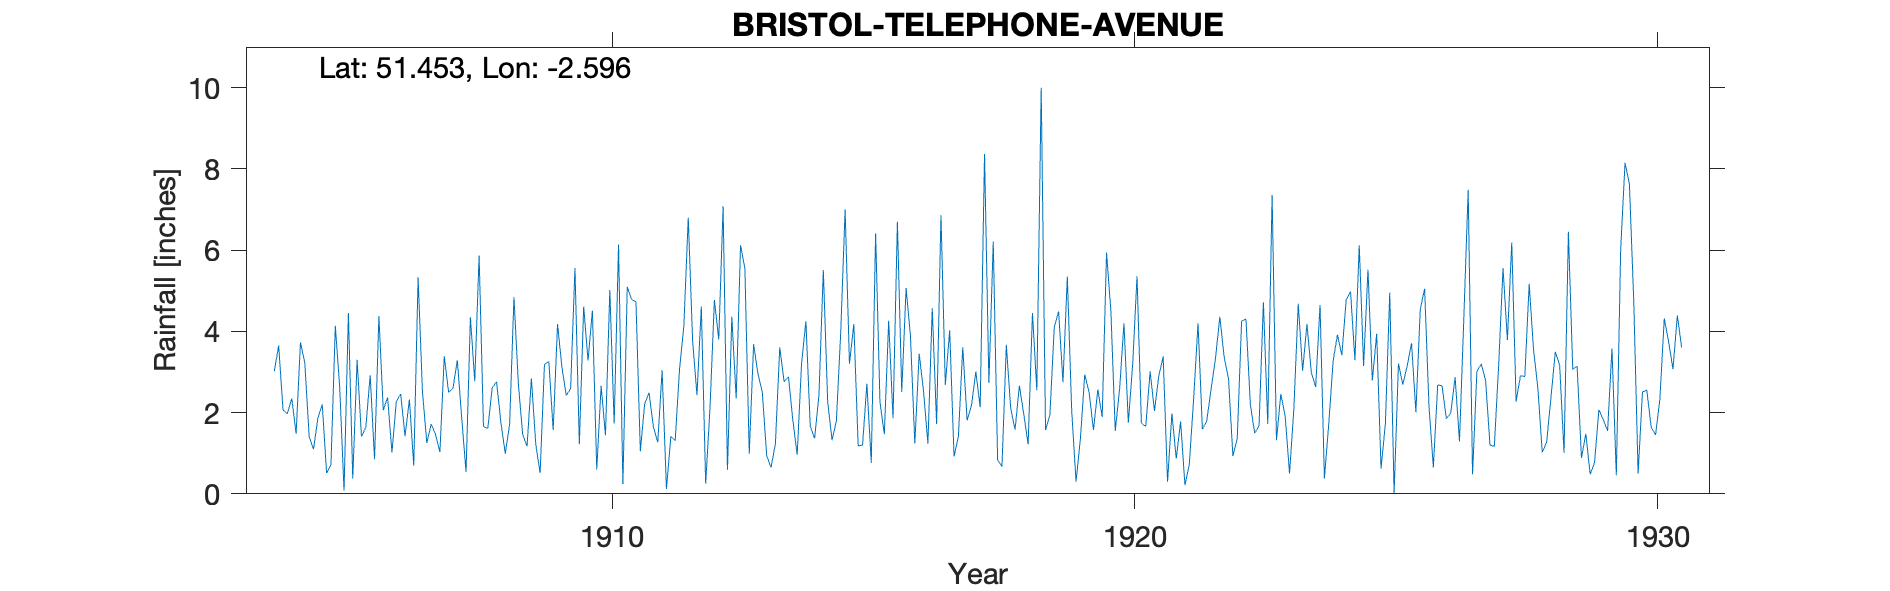

Values plotted in this chart, from the file beside it:
BRISTOL-TELEPHONE-AVENUE (ROOF GAUGE), , , , , , , , , , , , , , , , , , , , , , , 
Grid ref, ST587728, Long, -2.596, Lat, 51.45, Elevation, 30, ft, , , , , , , , , , , , , , , 
Station no, RR6296, , , , , , , , , , , , , , , , , , , , , , 
, 1900, 1901, 1902, 1903, 1904, 1905, 1906, 1907, 1908, 1909, 1910, 1911, 1912, 1913, 1914, 1915, 1916, 1917, 1918, 1919, 1920, 1921, 1922
January, , , , , 3.02, 0.51, 4.38, 1.72, 1.66, 1.22, 3.28, 1.05, 3.77, 5.55, 0.96, 3.2, 2.51, 0.92, 3.67, 4.49, 4.5, 3.38, 3.33
February, , , , , 3.65, 0.73, 2.06, 1.46, 1.61, 0.51, 4.51, 2.22, 2.43, 0.99, 3.2, 4.18, 5.07, 1.41, 2.11, 2.75, 1.55, 0.3, 4.36
March, , , , , 2.06, 4.14, 2.37, 1.03, 2.61, 3.19, 0.6, 2.49, 4.61, 3.68, 4.25, 1.18, 3.88, 3.61, 1.58, 5.35, 2.58, 1.98, 3.36
April, , , , , 1.98, 2.64, 1.02, 3.39, 2.76, 3.26, 2.66, 1.65, 0.25, 2.96, 1.66, 1.2, 1.24, 1.81, 2.66, 2.06, 4.2, 0.87, 2.83
May, , , , , 2.35, 0.08, 2.28, 2.5, 1.76, 1.57, 1.44, 1.27, 2.14, 2.5, 1.37, 2.71, 3.45, 2.17, 1.96, 0.3, 1.75, 1.78, 0.93
June, , , , , 1.48, 4.45, 2.46, 2.6, 0.99, 4.18, 5.02, 3.04, 4.77, 0.94, 2.44, 0.76, 2.53, 3.01, 1.22, 1.35, 3.19, 0.21, 1.36
July, , , , , 3.73, 0.38, 1.42, 3.29, 1.71, 3.12, 1.73, 0.12, 3.8, 0.65, 5.51, 6.41, 1.24, 2.13, 4.45, 2.94, 5.36, 0.73, 4.25
August, , , , , 3.22, 3.3, 2.32, 1.88, 4.84, 2.42, 6.14, 1.41, 7.08, 1.23, 2.27, 2.26, 4.57, 8.37, 2.55, 2.5, 1.74, 2.36, 4.3
September, , , , , 1.4, 1.41, 0.69, 0.54, 2.72, 2.59, 0.24, 1.31, 0.59, 3.61, 1.32, 1.47, 1.72, 2.73, 10, 1.57, 1.66, 4.2, 2.21
October, , , , , 1.1, 1.64, 5.33, 4.35, 1.46, 5.56, 5.1, 3.07, 4.36, 2.76, 1.8, 4.26, 6.86, 6.21, 1.57, 2.57, 3.01, 1.59, 1.49
November, , , , , 1.87, 2.92, 2.51, 2.77, 1.17, 1.22, 4.79, 4.15, 2.35, 2.88, 3.99, 1.86, 2.68, 0.84, 1.94, 1.89, 2.04, 1.8, 1.68
December, , , , , 2.2, 0.85, 1.25, 5.87, 2.84, 4.61, 4.73, 6.8, 6.12, 1.82, 7, 6.7, 4.03, 0.67, 4.1, 5.94, 2.91, 2.58, 4.72
Total, , , , , 28.06, 23.05, 28.09, 31.4, 26.13, 33.45, 40.24, 28.58, 42.27, 29.57, 35.77, 36.19, 39.78, 33.88, 37.81, 33.71, 34.49, 21.78, 34.82
Note that this is a roof gauge, approx 5…, , , , , , , , , , , , , , , , , , , , , , , 
